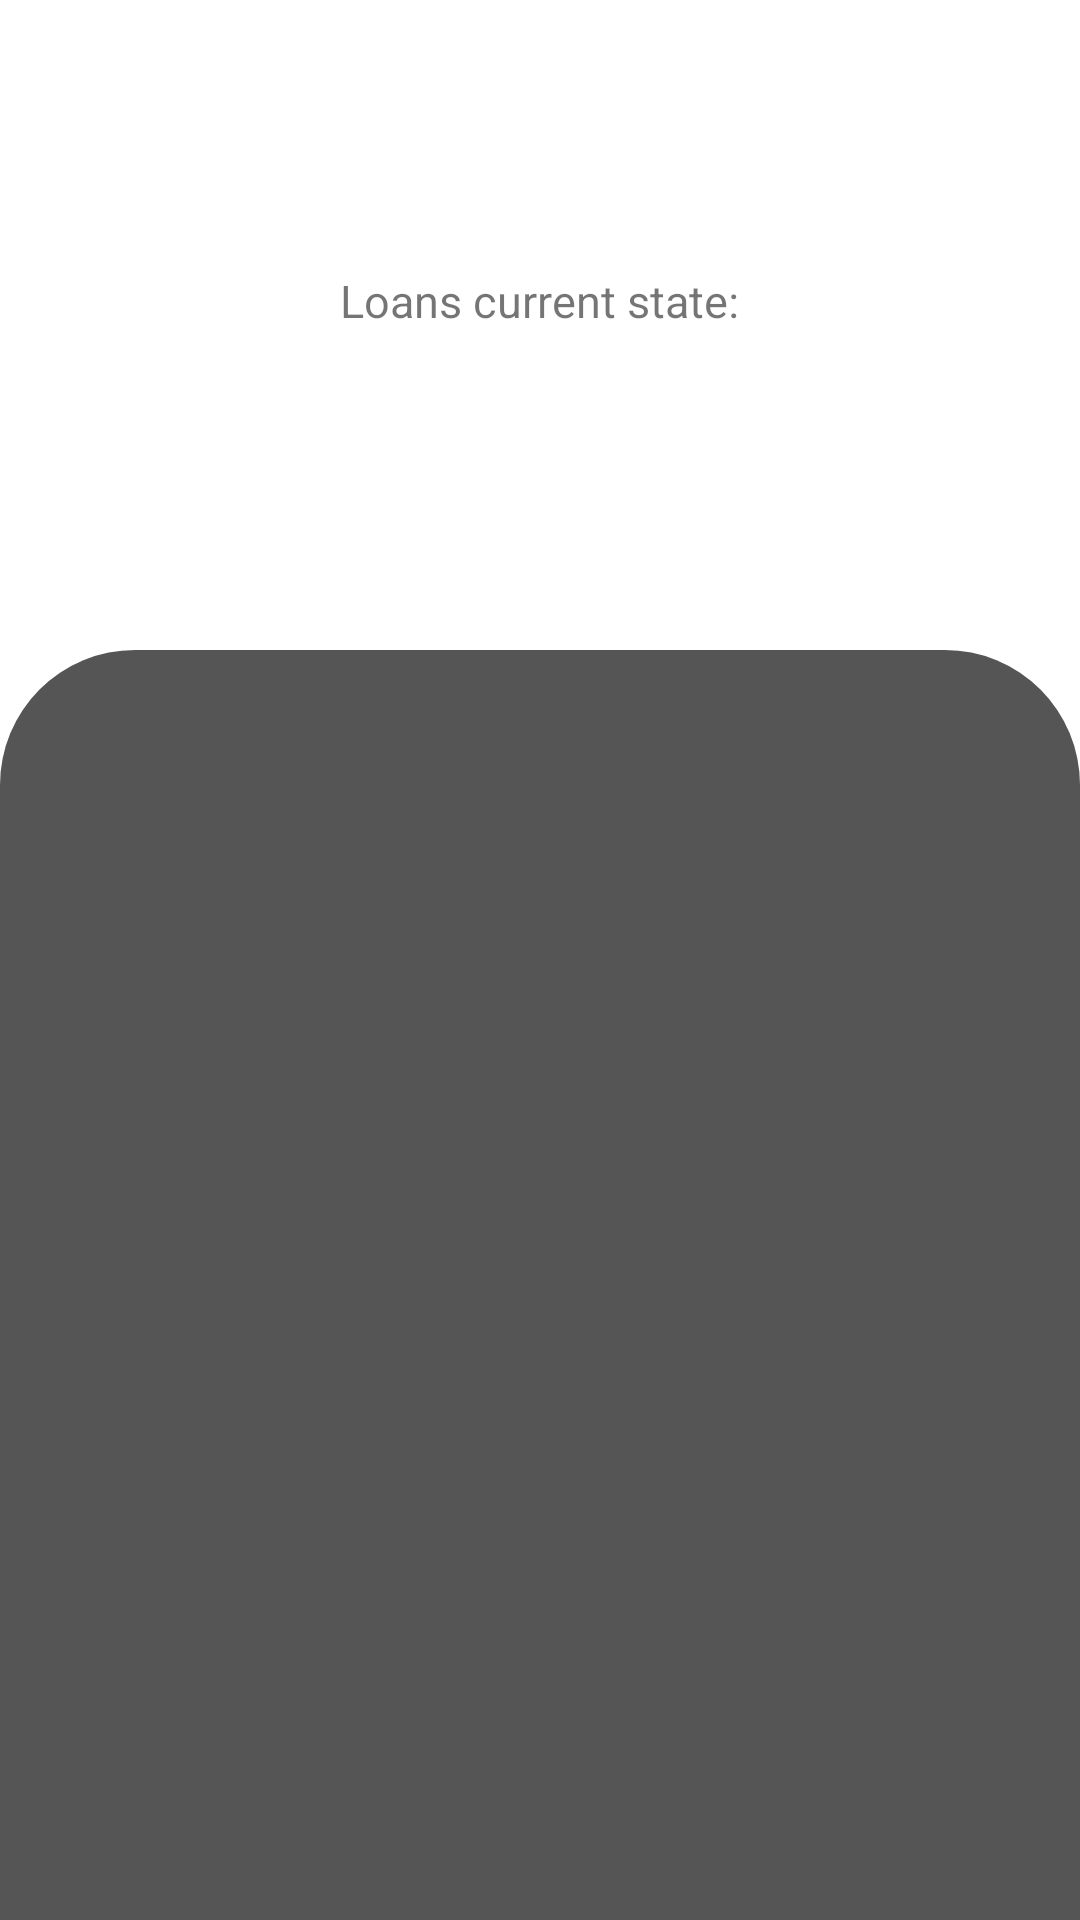

Here is an Android app screen rendered from its layout file. Give the layout XML and the strings, colors and styles it references.
<!-- AndroidManifest.xml: application theme Theme.CalcKids -->
<!-- res/layout/activity_investments.xml -->
<?xml version="1.0" encoding="utf-8"?>
<LinearLayout
xmlns:android="http://schemas.android.com/apk/res/android"
xmlns:app="http://schemas.android.com/apk/res-auto"
xmlns:tools="http://schemas.android.com/tools"
android:layout_width="match_parent"
android:layout_height="match_parent"
android:orientation="vertical"
android:weightSum="6"
tools:context="com.example.activities.Investments">

<RelativeLayout
    android:layout_width="match_parent"
    android:layout_height="5dp"
    android:layout_weight="2">

    <TextView
        android:layout_width="wrap_content"
        android:layout_height="wrap_content"
        android:layout_alignParentTop="true"
        android:layout_centerInParent="true"
        android:layout_marginTop="90dp"
        android:text="@string/loans_title"
        android:textSize="15sp" />

    <TextView
        android:layout_width="wrap_content"
        android:layout_height="wrap_content"
        android:layout_alignParentTop="true"
        android:layout_centerInParent="true"
        android:layout_marginTop="130dp"
        android:layout_centerHorizontal="true"
        android:textSize="22sp" />

</RelativeLayout>
<androidx.recyclerview.widget.RecyclerView
    android:layout_width="match_parent"
    android:layout_height="0dp"
    android:layout_weight="4"
    android:paddingHorizontal="10dp"
    android:paddingVertical="45dp"
    android:background="@drawable/bg_general">

</androidx.recyclerview.widget.RecyclerView>


</LinearLayout>
<!-- resources referenced by this layout -->
<resources>
  <!-- drawable bg_general (drawable) -->
  <?xml version="1.0" encoding="utf-8"?>
  <shape xmlns:android="http://schemas.android.com/apk/res/android">
  
      <solid android:color="#555"/>
      <corners
          android:topRightRadius="45dp"
          android:topLeftRadius="45dp"
          android:bottomRightRadius="0dp"
          android:bottomLeftRadius="0dp"
          />
  </shape>
  <string name="loans_title">Loans current state:</string>
  <style name="Theme.CalcKids" parent="Theme.MaterialComponents.DayNight.DarkActionBar">
          
          <item name="colorPrimary">@color/orange</item>
          <item name="colorPrimaryVariant">@color/orange</item>
          <item name="colorOnPrimary">@color/white</item>
          
          <item name="colorSecondary">@color/teal_200</item>
          <item name="colorSecondaryVariant">@color/teal_700</item>
          <item name="colorOnSecondary">@color/black</item>
          
          <item name="android:statusBarColor" tools:targetApi="l">?attr/colorPrimaryVariant</item>
          
      </style>
  <color name="orange">#C87905</color>
  <color name="white">#FFFFFFFF</color>
  <color name="teal_200">#FF03DAC5</color>
  <color name="teal_700">#FF018786</color>
  <color name="black">#FF000000</color>
</resources>
